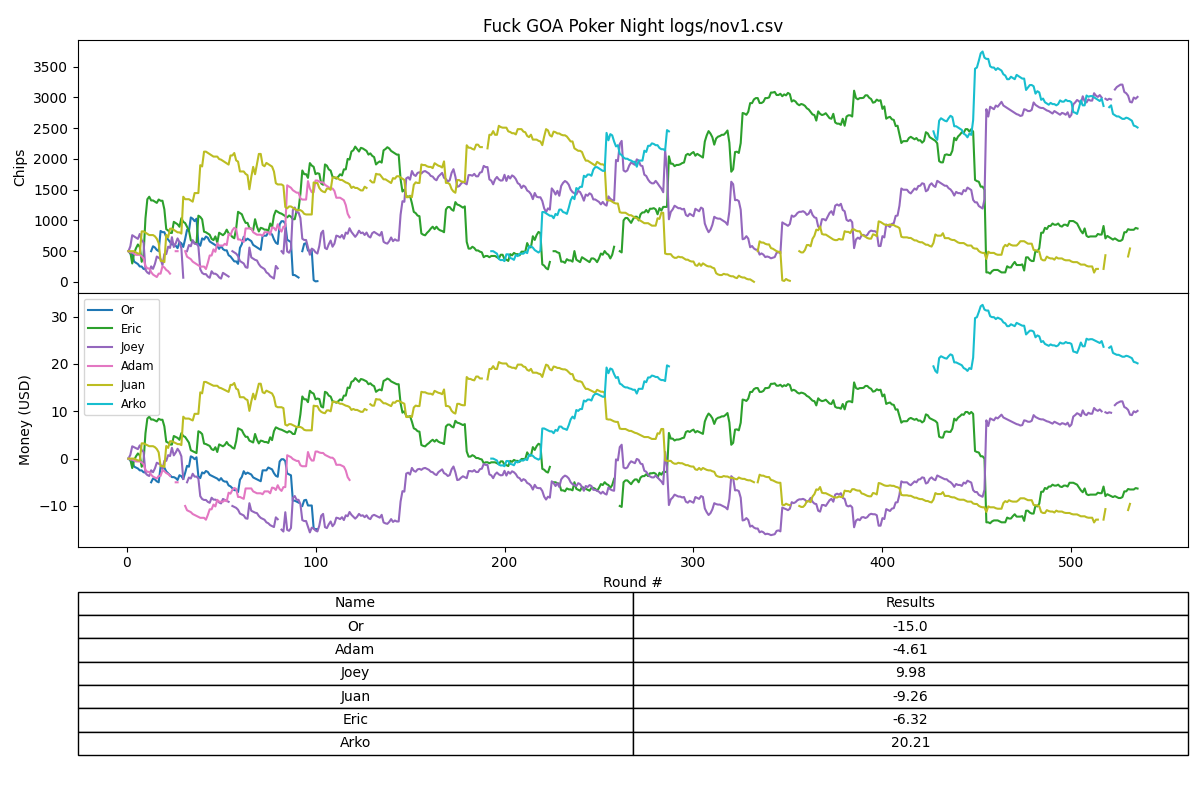

Source data for this figure (header and first rows):
entry, at, order
The player "Eric @ vmW7ukQ42t" stand up …, 2024-11-01T10:41:52.225Z, 173045771222500
The player "Joey @ LGx9owWPmM" stand up …, 2024-11-01T10:41:49.424Z, 173045770942400
The player "Joey @ LGx9owWPmM" sit back …, 2024-11-01T10:41:47.122Z, 173045770712200
The player "Arko @ sDvCEJwYSa" stand up …, 2024-11-01T10:41:46.706Z, 173045770670601
The player "Joey @ LGx9owWPmM" stand up …, 2024-11-01T10:41:46.706Z, 173045770670600
Undealt cards:  [5♣, 8♠, 3♠, 5♥, 6♦], 2024-11-01T10:41:42.065Z, 173045770206500
-- ending hand #535 --, 2024-11-01T10:41:40.699Z, 173045770069902
"Arko @ sDvCEJwYSa" collected 20 from po…, 2024-11-01T10:41:40.699Z, 173045770069901
Uncalled bet of 10 returned to "Arko @ s…, 2024-11-01T10:41:40.699Z, 173045770069900
"Joey @ LGx9owWPmM" folds, 2024-11-01T10:41:39.785Z, 173045769978500
"Eric @ vmW7ukQ42t" folds, 2024-11-01T10:41:38.966Z, 173045769896600
"Arko @ sDvCEJwYSa" posts a big blind of…, 2024-11-01T10:41:36.899Z, 173045769689906
"Joey @ LGx9owWPmM" posts a small blind …, 2024-11-01T10:41:36.899Z, 173045769689905
Your hand is 2♥, 8♥, 2024-11-01T10:41:36.899Z, 173045769689903
Player stacks: #1 "Arko @ sDvCEJwYSa" (2…, 2024-11-01T10:41:36.899Z, 173045769689901
-- starting hand #535 (id: mwodaoawia8z)…, 2024-11-01T10:41:36.899Z, 173045769689900
"Arko @ sDvCEJwYSa" shows a J♦, K♥., 2024-11-01T10:41:35.661Z, 173045769566100
-- ending hand #534 --, 2024-11-01T10:41:33.286Z, 173045769328602
"Joey @ LGx9owWPmM" collected 50 from po…, 2024-11-01T10:41:33.286Z, 173045769328601
Uncalled bet of 60 returned to "Joey @ L…, 2024-11-01T10:41:33.286Z, 173045769328600
"Arko @ sDvCEJwYSa" folds, 2024-11-01T10:41:32.426Z, 173045769242600
"Joey @ LGx9owWPmM" bets 60, 2024-11-01T10:41:31.449Z, 173045769144900
River: 6♦, 10♣, 4♣, 8♦ [K♠], 2024-11-01T10:41:22.803Z, 173045768280300
"Arko @ sDvCEJwYSa" checks, 2024-11-01T10:41:21.962Z, 173045768196200
"Joey @ LGx9owWPmM" checks, 2024-11-01T10:41:20.339Z, 173045768033900
Turn: 6♦, 10♣, 4♣ [8♦], 2024-11-01T10:41:18.154Z, 173045767815400
"Arko @ sDvCEJwYSa" checks, 2024-11-01T10:41:17.330Z, 173045767733000
"Joey @ LGx9owWPmM" checks, 2024-11-01T10:41:16.407Z, 173045767640700
Flop:  [6♦, 10♣, 4♣], 2024-11-01T10:41:14.477Z, 173045767447700
"Joey @ LGx9owWPmM" checks, 2024-11-01T10:41:13.571Z, 173045767357100
"Eric @ vmW7ukQ42t" folds, 2024-11-01T10:41:12.653Z, 173045767265300
"Arko @ sDvCEJwYSa" calls 20, 2024-11-01T10:41:10.971Z, 173045767097100
"Joey @ LGx9owWPmM" posts a big blind of…, 2024-11-01T10:41:07.859Z, 173045766785906
"Eric @ vmW7ukQ42t" posts a small blind …, 2024-11-01T10:41:07.859Z, 173045766785905
Your hand is J♠, 4♦, 2024-11-01T10:41:07.859Z, 173045766785903
Player stacks: #1 "Arko @ sDvCEJwYSa" (2…, 2024-11-01T10:41:07.859Z, 173045766785901
-- starting hand #534 (id: 3u24647cz5ku)…, 2024-11-01T10:41:07.859Z, 173045766785900
-- ending hand #533 --, 2024-11-01T10:41:04.855Z, 173045766485502
"Eric @ vmW7ukQ42t" collected 50 from po…, 2024-11-01T10:41:04.855Z, 173045766485501
Uncalled bet of 100 returned to "Eric @ …, 2024-11-01T10:41:04.855Z, 173045766485500
"Joey @ LGx9owWPmM" folds, 2024-11-01T10:41:04.050Z, 173045766405000
"Eric @ vmW7ukQ42t" bets 100, 2024-11-01T10:41:02.588Z, 173045766258800
River: J♥, 6♠, K♣, 2♥ [2♦], 2024-11-01T10:41:00.833Z, 173045766083300
"Joey @ LGx9owWPmM" checks, 2024-11-01T10:40:59.986Z, 173045765998600
"Eric @ vmW7ukQ42t" checks, 2024-11-01T10:40:58.205Z, 173045765820500
Turn: J♥, 6♠, K♣ [2♥], 2024-11-01T10:40:58.021Z, 173045765802100
"Joey @ LGx9owWPmM" checks, 2024-11-01T10:40:57.204Z, 173045765720400
"Eric @ vmW7ukQ42t" checks, 2024-11-01T10:40:56.286Z, 173045765628600
Flop:  [J♥, 6♠, K♣], 2024-11-01T10:40:54.790Z, 173045765479000
"Eric @ vmW7ukQ42t" checks, 2024-11-01T10:40:53.975Z, 173045765397500
"Arko @ sDvCEJwYSa" folds, 2024-11-01T10:40:53.110Z, 173045765311000
"Joey @ LGx9owWPmM" calls 20, 2024-11-01T10:40:52.247Z, 173045765224700
"Eric @ vmW7ukQ42t" posts a big blind of…, 2024-11-01T10:40:48.857Z, 173045764885706
"Arko @ sDvCEJwYSa" posts a small blind …, 2024-11-01T10:40:48.857Z, 173045764885705
Your hand is A♠, 9♠, 2024-11-01T10:40:48.857Z, 173045764885703
Player stacks: #1 "Arko @ sDvCEJwYSa" (2…, 2024-11-01T10:40:48.857Z, 173045764885701
-- starting hand #533 (id: m9hjqqod9o6o)…, 2024-11-01T10:40:48.857Z, 173045764885700
"Eric @ vmW7ukQ42t" shows a 5♣, 9♦., 2024-11-01T10:40:45.318Z, 173045764531800
-- ending hand #532 --, 2024-11-01T10:40:42.313Z, 173045764231303
"Arko @ sDvCEJwYSa" shows a 6♥, 6♣., 2024-11-01T10:40:42.313Z, 173045764231302
... 12,444 more rows
